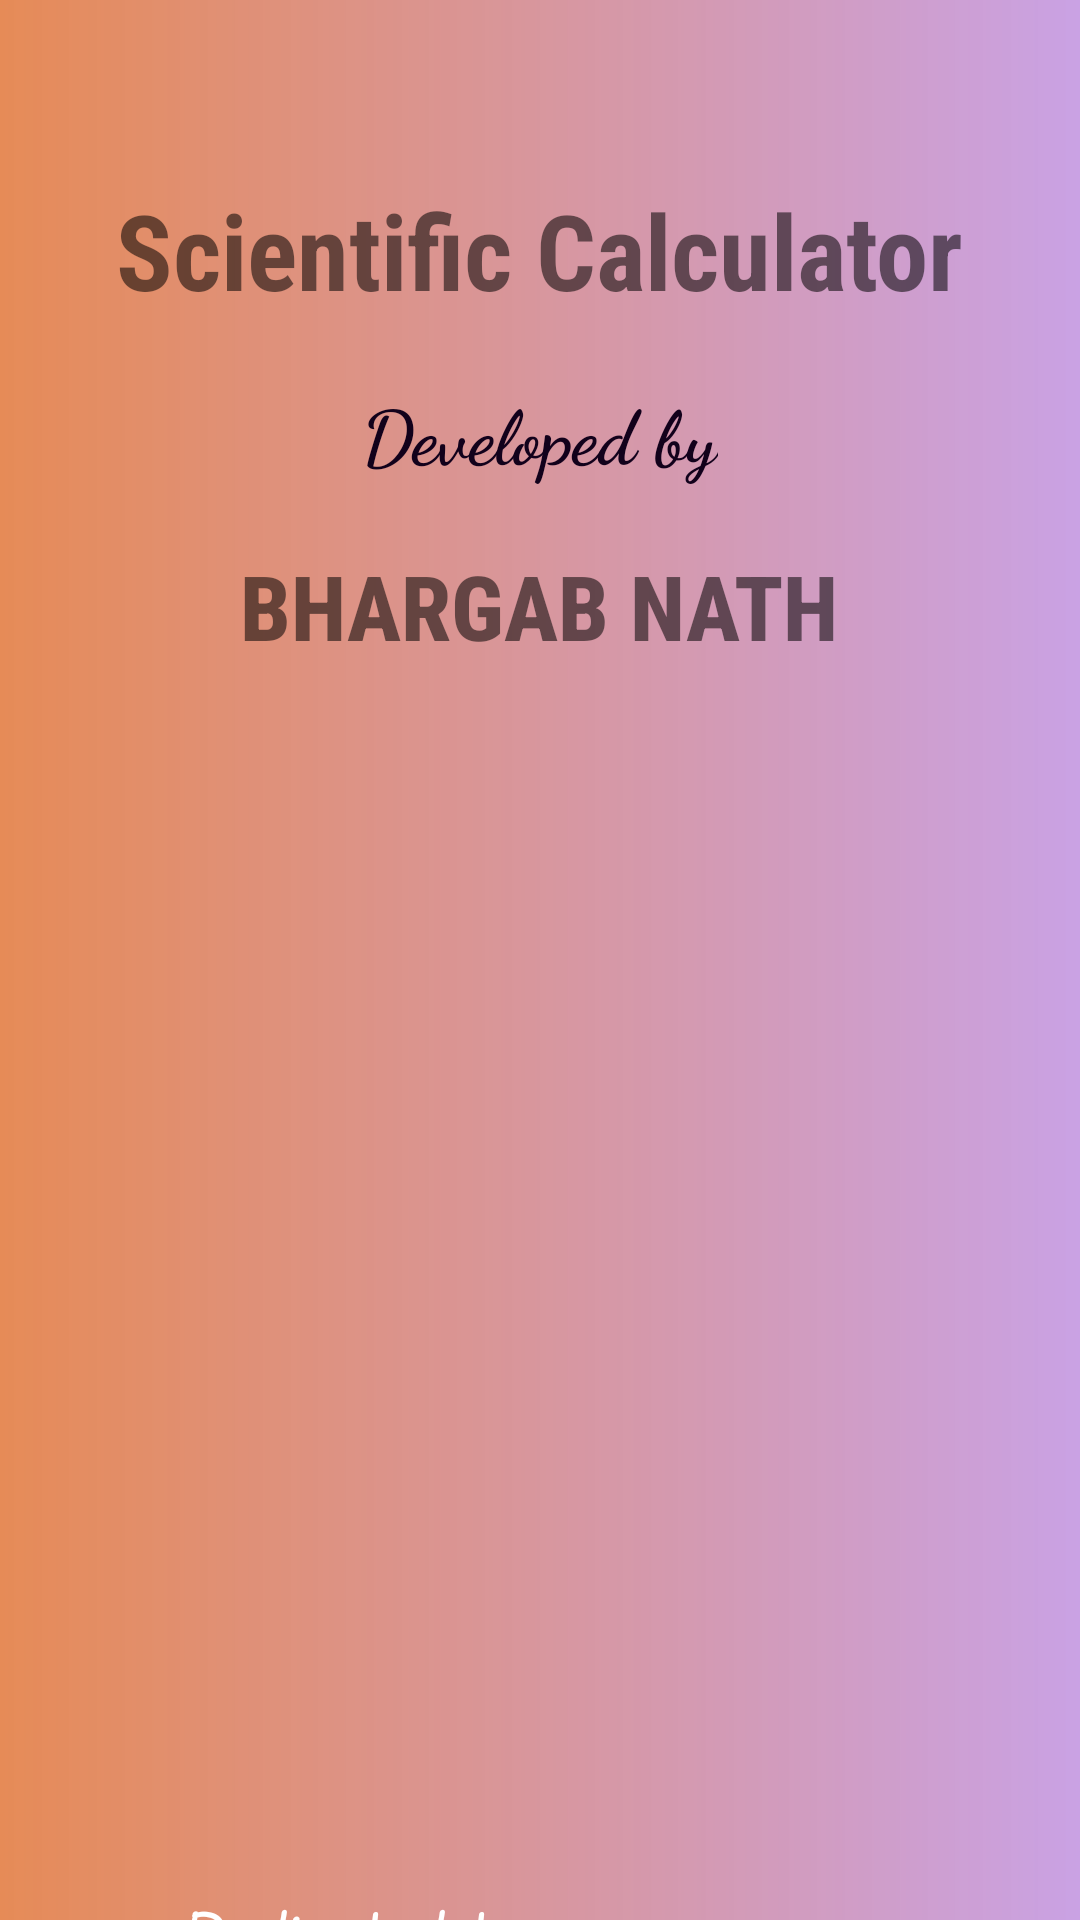

Layout XML and referenced resources for this Android screen:
<!-- AndroidManifest.xml: application theme AppTheme -->
<!-- res/layout/activity_splash.xml -->
<?xml version="1.0" encoding="utf-8"?>
<LinearLayout xmlns:android="http://schemas.android.com/apk/res/android"
    android:orientation="vertical" android:layout_width="match_parent"
    android:layout_height="match_parent"
    android:background="@drawable/splashcolor">

    <LinearLayout
        android:layout_width="match_parent"
        android:layout_height="match_parent"
        android:weightSum="2"
        android:orientation="vertical">



        <TextView
            android:layout_width="wrap_content"
            android:layout_height="wrap_content"
            android:textSize="35sp"
            android:text="Scientific Calculator"
            android:textStyle="bold"
            android:fontFamily="sans-serif-condensed"
            android:padding="10dp"
            android:layout_marginTop="50dp"
            android:layout_gravity="center"/>

        <TextView
            android:layout_width="wrap_content"
            android:layout_height="wrap_content"
            android:text="Developed by"
            android:layout_gravity="center"
            android:textSize="25sp"
            android:fontFamily="cursive"
            android:textStyle="bold"
            android:textColor="#12011B"
            android:padding="10dp"/>


        <TextView
            android:layout_width="wrap_content"
            android:layout_height="wrap_content"
            android:text="BHARGAB NATH"
            android:layout_gravity="center"
            android:textSize="30sp"
            android:textStyle="bold"
            android:fontFamily="sans-serif-condensed-medium"
            android:padding="10dp"/>

        <ImageView
            android:layout_width="300dp"
            android:layout_height="300dp"
            android:layout_gravity="center_horizontal"
            android:layout_marginLeft="10dp"
            android:layout_marginTop="20dp"
            android:src="@drawable/mom" />

        <androidx.appcompat.widget.AppCompatTextView
            android:layout_width="wrap_content"
            android:layout_height="wrap_content"
            android:text="Dedicated to my mom"
            android:textStyle="italic|bold"
            android:textSize="20sp"
            android:textColor="#fff"
            android:paddingLeft="60dp"
            android:fontFamily="casual"
            android:layout_marginTop="80dp"/>
    </LinearLayout>


</LinearLayout>
<!-- resources referenced by this layout -->
<resources>
  <!-- drawable splashcolor (drawable-v24) -->
  <?xml version="1.0" encoding="UTF-8"?>
  <shape xmlns:android="http://schemas.android.com/apk/res/android">
  
      <gradient android:endColor="#D8C091DF" android:startColor="#E68B57"/>
  
  </shape>
  <style parent="Theme.AppCompat.Light.NoActionBar" name="AppTheme">
  
      
  
  
      <item name="colorPrimary">@color/colorPrimary</item>
  
      <item name="colorPrimaryDark">@color/colorPrimaryDark</item>
  
      <item name="colorAccent">@color/colorAccent</item>
  
  </style>
  <color name="colorPrimary">#008577</color>
  <color name="colorPrimaryDark">#00574B</color>
  <color name="colorAccent">#EFE081</color>
</resources>
